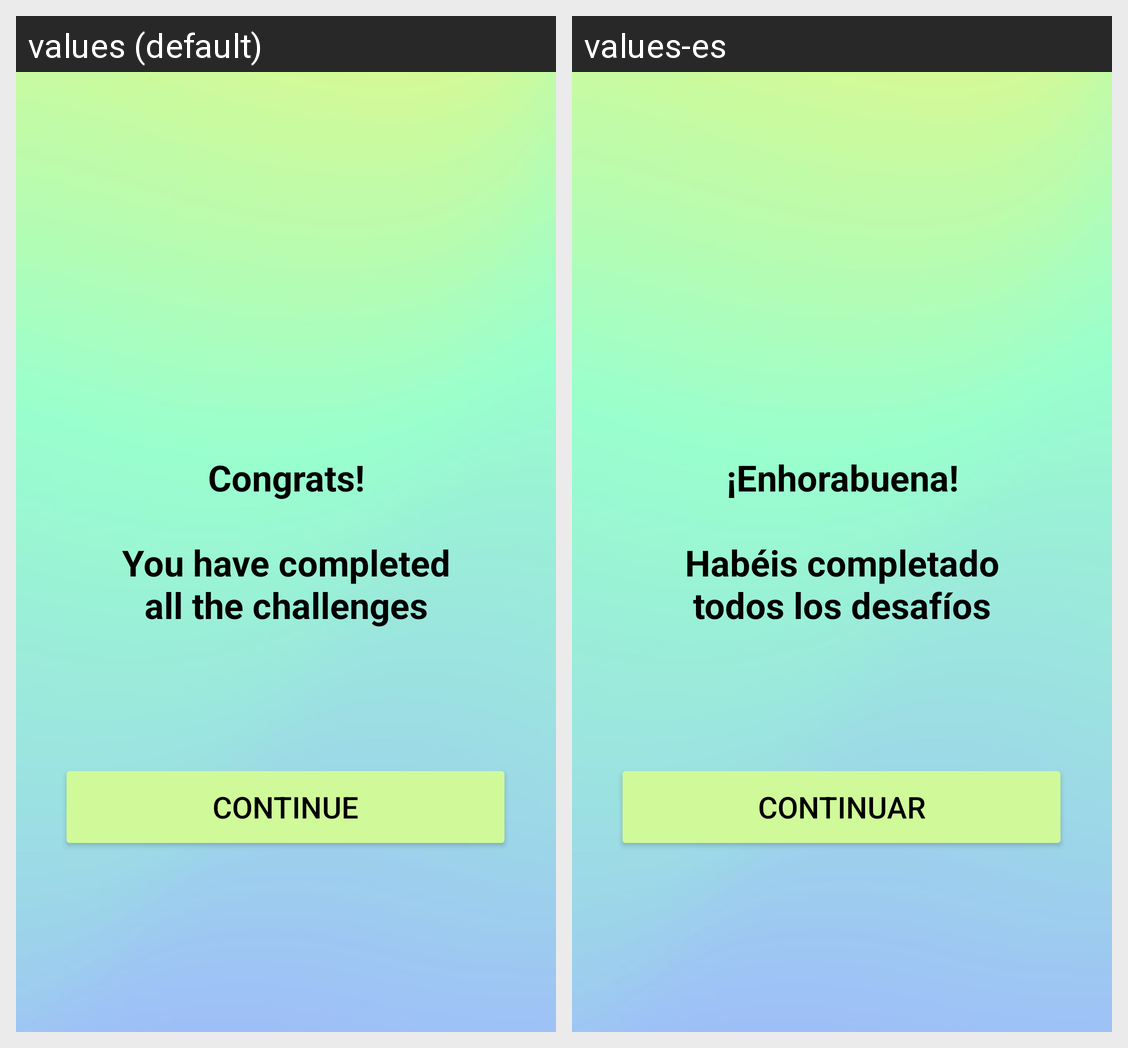

Translations of the strings shown on this Android screen, per locale in the grid:
Android screen res/layout/activity_game_ended.xml rendered under 2 locales, left to right: values (default), values-es. Device: Nexus 5 (rendered at 1080×1920; each locale shown at half size, 540×960, under a caption strip naming it); theme Base.Theme.PartyUpp.
Strings drawn on this screen, with the default value and each locale's value (text and hints the layout hard-codes, and strings that could not be matched under every locale, appear in the picture but are not listed):

continue_msg
  values: Continue
  values-es: Continuar

game_end_msg
  values: Congrats!
      
      You have completed all the challenges
  values-es: ¡Enhorabuena!
      
      Habéis completado todos los desafíos
